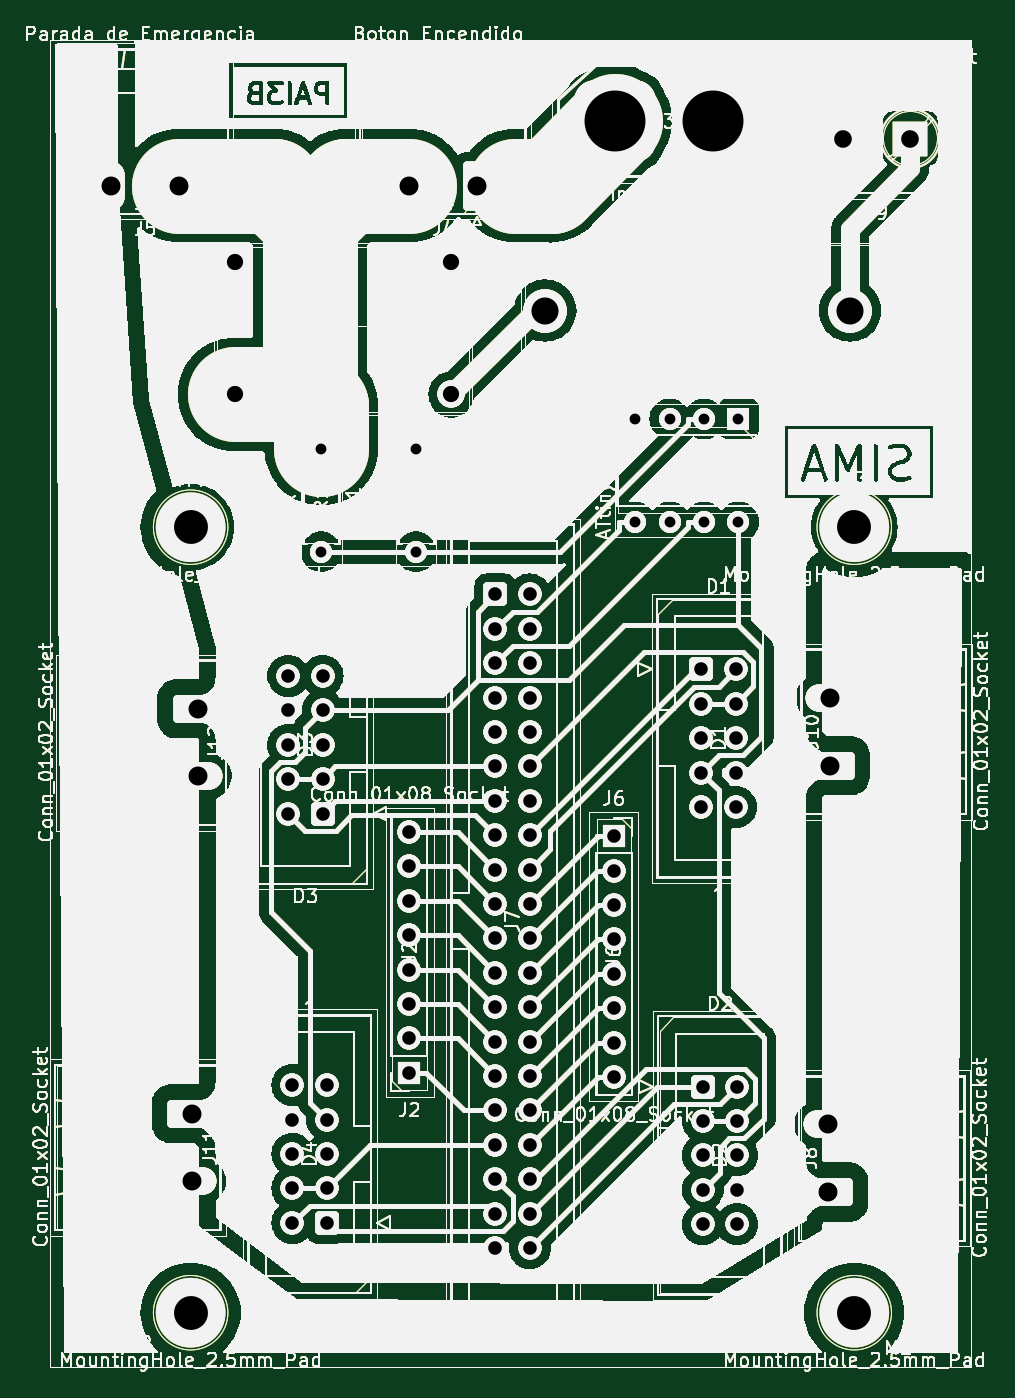
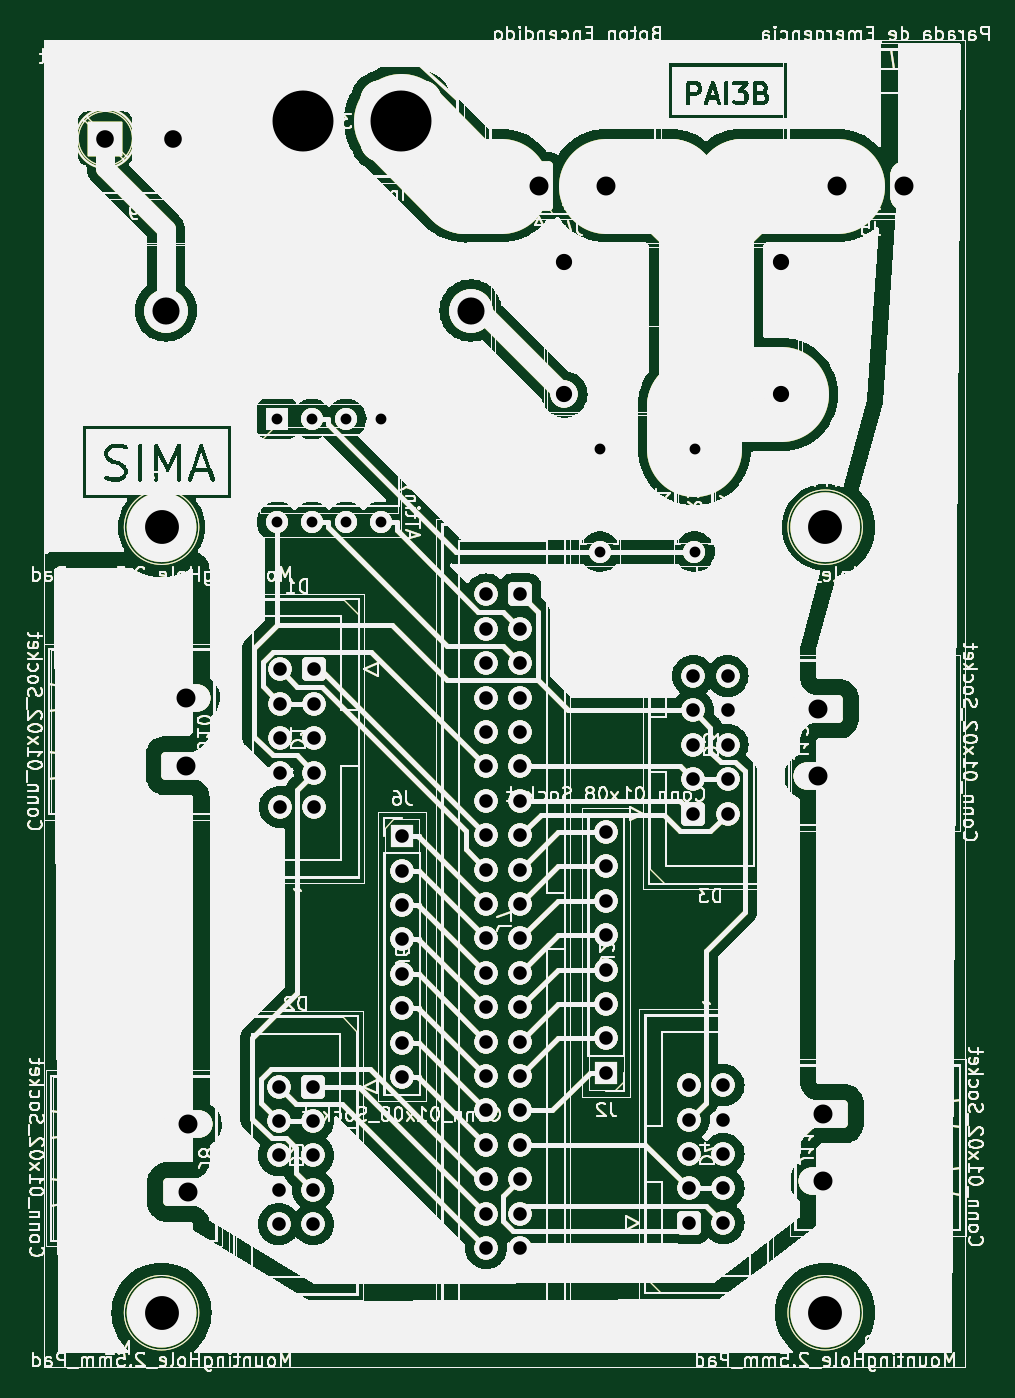
Circuit board: 10 layer files. Board 71.0 x 99.3 mm.
- bottom_copper: pcbpai-B_Cu.gbr (358338 bytes)
- bottom_mask: pcbpai-B_Mask.gbr (358339 bytes)
- paste: pcbpai-B_Paste.gbr (464 bytes)
- bottom_silk: pcbpai-B_Silkscreen.gbr (358335 bytes)
- outline: pcbpai-Edge_Cuts.gbr (358306 bytes)
- top_copper: pcbpai-F_Cu.gbr (358338 bytes)
- top_mask: pcbpai-F_Mask.gbr (358339 bytes)
- top_silk: pcbpai-F_Silkscreen.gbr (358335 bytes)
- drill: pcbpai-NPTH.drl (281 bytes)
- drill: pcbpai-PTH.drl (2984 bytes)

=== bottom_copper: pcbpai-B_Cu.gbr (358338 bytes, source omitted) ===
=== bottom_mask: pcbpai-B_Mask.gbr (358339 bytes, source omitted) ===
=== paste: pcbpai-B_Paste.gbr ===
%TF.GenerationSoftware,KiCad,Pcbnew,7.0.5*%
%TF.CreationDate,2023-06-09T18:15:06-05:00*%
%TF.ProjectId,pcbpai,70636270-6169-42e6-9b69-6361645f7063,rev?*%
%TF.SameCoordinates,Original*%
%TF.FileFunction,Paste,Bot*%
%TF.FilePolarity,Positive*%
%FSLAX46Y46*%
G04 Gerber Fmt 4.6, Leading zero omitted, Abs format (unit mm)*
G04 Created by KiCad (PCBNEW 7.0.5) date 2023-06-09 18:15:06*
%MOMM*%
%LPD*%
G01*
G04 APERTURE LIST*
G04 APERTURE END LIST*
M02*

=== bottom_silk: pcbpai-B_Silkscreen.gbr (358335 bytes, source omitted) ===
=== outline: pcbpai-Edge_Cuts.gbr (358306 bytes, source omitted) ===
=== top_copper: pcbpai-F_Cu.gbr (358338 bytes, source omitted) ===
=== top_mask: pcbpai-F_Mask.gbr (358339 bytes, source omitted) ===
=== top_silk: pcbpai-F_Silkscreen.gbr (358335 bytes, source omitted) ===
=== drill: pcbpai-NPTH.drl ===
M48
; DRILL file {KiCad 7.0.5} date Wed Jun 21 07:22:00 2023
; FORMAT={-:-/ absolute / inch / decimal}
; #@! TF.CreationDate,2023-06-21T07:22:00-05:00
; #@! TF.GenerationSoftware,Kicad,Pcbnew,7.0.5
; #@! TF.FileFunction,NonPlated,1,2,NPTH
FMAT,2
INCH
%
G90
G05
T0
M30

=== drill: pcbpai-PTH.drl ===
M48
; DRILL file {KiCad 7.0.5} date Wed Jun 21 07:22:00 2023
; FORMAT={-:-/ absolute / inch / decimal}
; #@! TF.CreationDate,2023-06-21T07:22:00-05:00
; #@! TF.GenerationSoftware,Kicad,Pcbnew,7.0.5
; #@! TF.FileFunction,Plated,1,2,PTH
FMAT,2
INCH
; #@! TA.AperFunction,Plated,PTH,ComponentDrill
T1C0.0315
; #@! TA.AperFunction,Plated,PTH,ComponentDrill
T2C0.0394
; #@! TA.AperFunction,Plated,PTH,ComponentDrill
T3C0.0472
; #@! TA.AperFunction,Plated,PTH,ComponentDrill
T4C0.0512
; #@! TA.AperFunction,Plated,PTH,ComponentDrill
T5C0.0551
; #@! TA.AperFunction,Plated,PTH,ComponentDrill
T6C0.0787
; #@! TA.AperFunction,Plated,PTH,ComponentDrill
T7C0.0984
; #@! TA.AperFunction,Plated,PTH,ComponentDrill
T8C0.1772
%
G90
G05
T1
X5.1181Y-2.9209
X5.1181Y-3.2209
X5.3937Y-2.9209
X5.3937Y-3.2209
X6.0307Y-2.8346
X6.0307Y-3.1346
X6.1307Y-2.8346
X6.1307Y-3.1346
X6.2307Y-2.8346
X6.2307Y-3.1346
X6.3307Y-2.8346
X6.3307Y-3.1346
T2
X5.022Y-3.5819
X5.022Y-3.6819
X5.022Y-3.7819
X5.022Y-3.8819
X5.022Y-3.9819
X5.0339Y-4.7717
X5.0339Y-4.8717
X5.0339Y-4.9717
X5.0339Y-5.0717
X5.0339Y-5.1717
X5.122Y-3.5819
X5.122Y-3.6819
X5.122Y-3.7819
X5.122Y-3.8819
X5.122Y-3.9819
X5.1339Y-4.7717
X5.1339Y-4.8717
X5.1339Y-4.9717
X5.1339Y-5.0717
X5.1339Y-5.1717
X5.374Y-4.0354
X5.374Y-4.1354
X5.374Y-4.2354
X5.374Y-4.3354
X5.374Y-4.4354
X5.374Y-4.5354
X5.374Y-4.6354
X5.374Y-4.7354
X5.624Y-3.3449
X5.624Y-3.4449
X5.624Y-3.5449
X5.624Y-3.6449
X5.624Y-3.7449
X5.624Y-3.8449
X5.624Y-3.9449
X5.624Y-4.0449
X5.624Y-4.1449
X5.624Y-4.2449
X5.624Y-4.3449
X5.624Y-4.4449
X5.624Y-4.5449
X5.624Y-4.6449
X5.624Y-4.7449
X5.624Y-4.8449
X5.624Y-4.9449
X5.624Y-5.0449
X5.624Y-5.1449
X5.624Y-5.2449
X5.724Y-3.3449
X5.724Y-3.4449
X5.724Y-3.5449
X5.724Y-3.6449
X5.724Y-3.7449
X5.724Y-3.8449
X5.724Y-3.9449
X5.724Y-4.0449
X5.724Y-4.1449
X5.724Y-4.2449
X5.724Y-4.3449
X5.724Y-4.4449
X5.724Y-4.5449
X5.724Y-4.6449
X5.724Y-4.7449
X5.724Y-4.8449
X5.724Y-4.9449
X5.724Y-5.0449
X5.724Y-5.1449
X5.724Y-5.2449
X5.9685Y-4.048
X5.9685Y-4.148
X5.9685Y-4.248
X5.9685Y-4.348
X5.9685Y-4.448
X5.9685Y-4.548
X5.9685Y-4.648
X5.9685Y-4.748
X6.2228Y-3.563
X6.2228Y-3.663
X6.2228Y-3.763
X6.2228Y-3.863
X6.2228Y-3.963
X6.2268Y-4.7756
X6.2268Y-4.8756
X6.2268Y-4.9756
X6.2268Y-5.0756
X6.2268Y-5.1756
X6.3228Y-3.563
X6.3228Y-3.663
X6.3228Y-3.763
X6.3228Y-3.863
X6.3228Y-3.963
X6.3268Y-4.7756
X6.3268Y-4.8756
X6.3268Y-4.9756
X6.3268Y-5.0756
X6.3268Y-5.1756
T3
X4.8661Y-2.378
X4.8661Y-2.7638
X5.4961Y-2.378
X5.4961Y-2.7638
T4
X6.6339Y-2.0197
X6.8307Y-2.0197
T5
X4.5079Y-2.1566
X4.7047Y-2.1566
X4.7432Y-4.8543
X4.7432Y-5.0512
X4.759Y-3.6772
X4.759Y-3.874
X5.374Y-2.1566
X5.5709Y-2.1566
X6.5906Y-4.8858
X6.5906Y-5.0827
X6.5954Y-3.6457
X6.5954Y-3.8425
T6
X5.7692Y-2.5197
X6.655Y-2.5197
T7
X4.7382Y-3.1496
X4.7382Y-5.4331
X6.6673Y-3.1496
X6.6673Y-5.4331
T8
X5.9724Y-1.9685
X6.2559Y-1.9685
T0
M30

